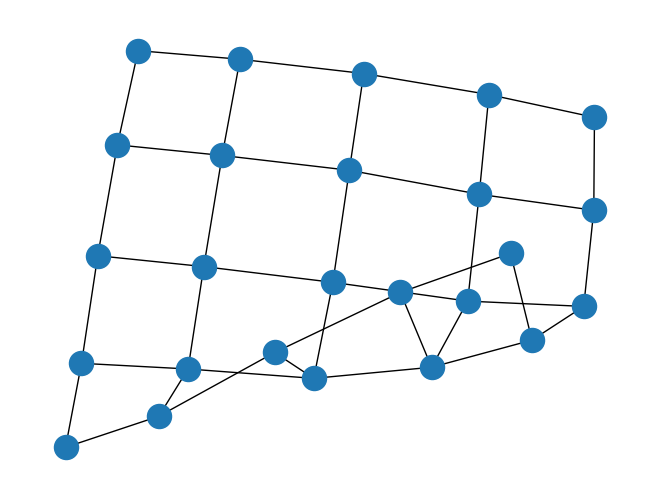

Recreate this plot in Python.
import matplotlib.pyplot as plt
import networkx as nx

# @param n: number of rows in lattice
# @param m: number of cols in lattice
def draw_lattice(n: int,m: int) -> None:
    G = nx.Graph()
    V = [i for i in range(n * m)]
    E = []

    # connect the rows
    for i in range(0, n * m - 1):
        if((i + 1) % m == 0 and i != 0):
            pass
        else:
            E.append([i, i + 1])

    # connect the cols
    for i in range(0, n * m - m):
        E.append([i, i + m])
    
    G.add_nodes_from(V)
    G.add_edges_from(E)
    nx.draw(G)
    plt.show()

draw_lattice(5,5)
